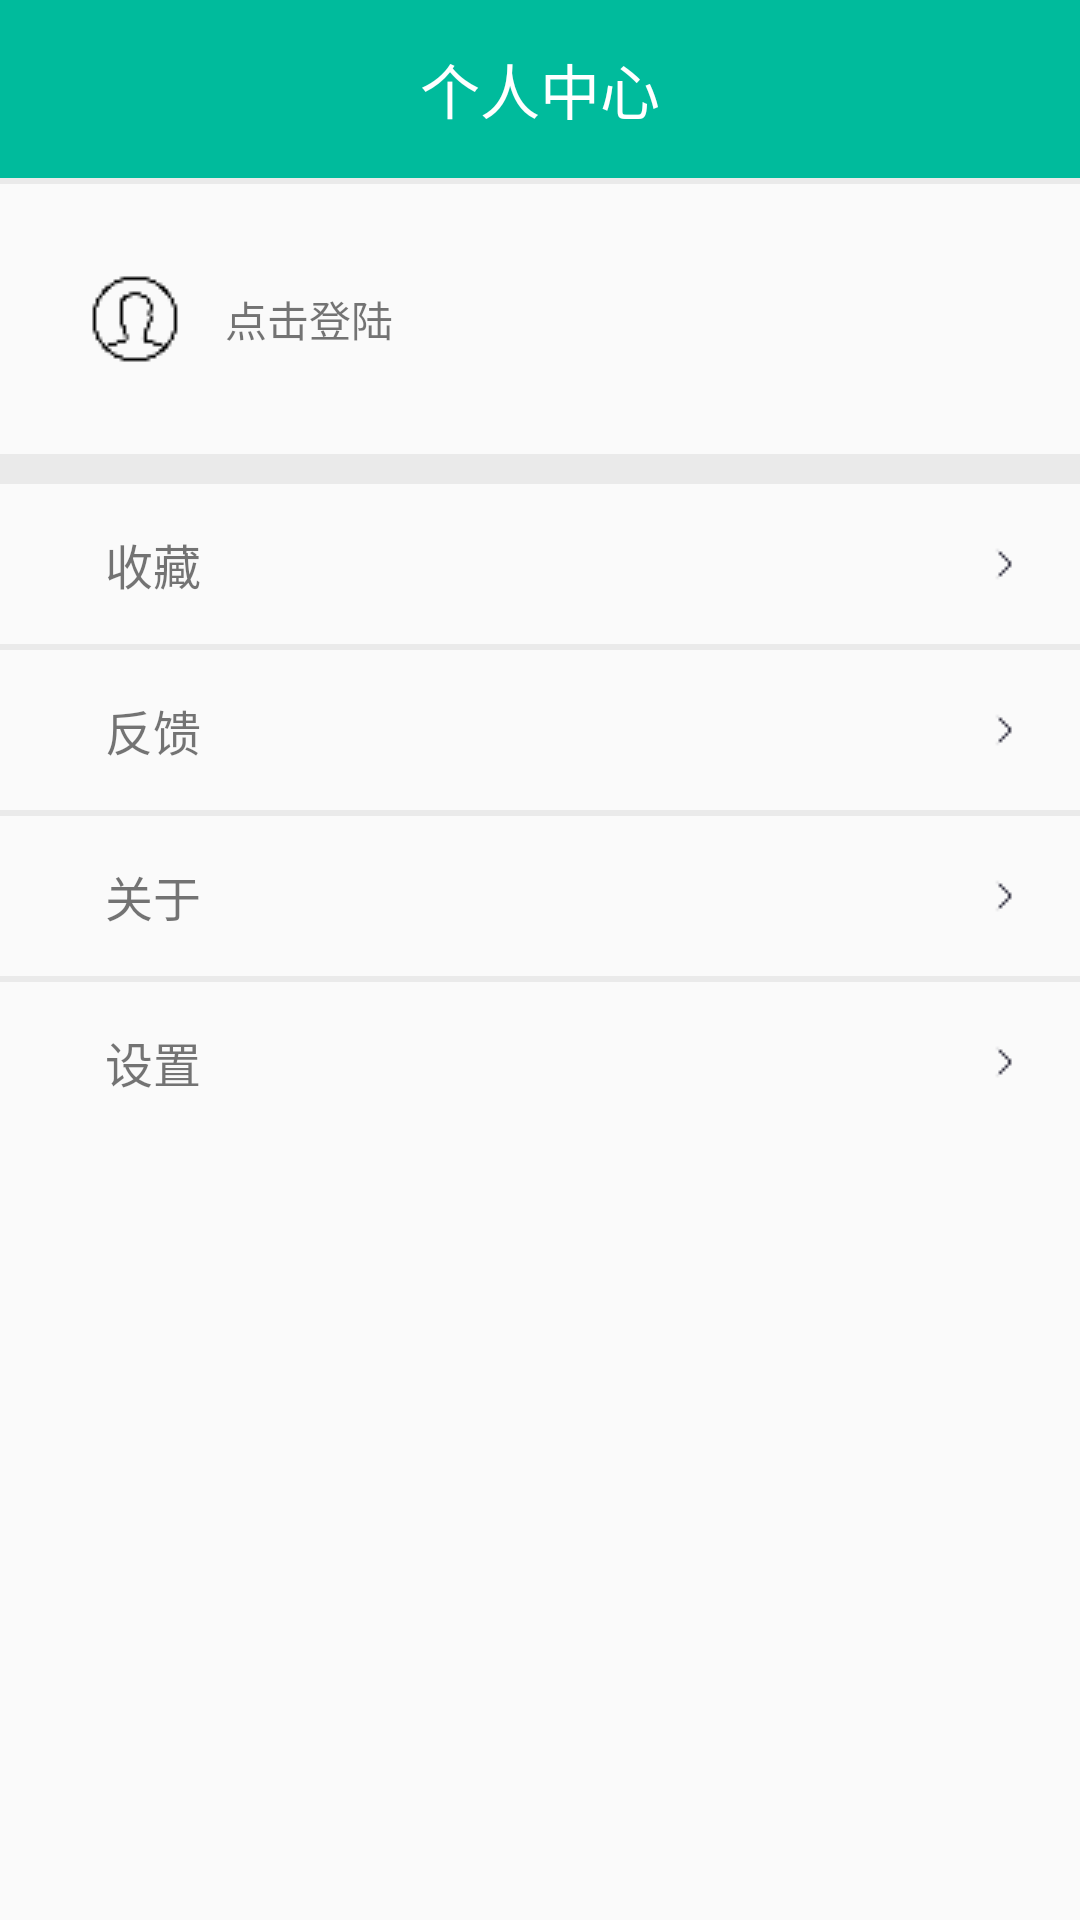

This screen was rendered from an Android layout file. Write that file and the resources it references.
<!-- AndroidManifest.xml: application theme AppTheme -->
<!-- res/layout/fragment_me.xml -->
<?xml version="1.0" encoding="utf-8"?>
<LinearLayout xmlns:android="http://schemas.android.com/apk/res/android"
    android:layout_width="match_parent"
    android:layout_height="match_parent"
    android:orientation="vertical">
<TextView
    android:textColor="@color/white"
    android:textSize="@dimen/padding_2lager"
    android:background="@color/main"
    android:padding="@dimen/padding_lager"
    android:gravity="center"
    android:text="个人中心"
    android:layout_width="match_parent"
    android:layout_height="wrap_content"/>
    <View
        android:layout_width="match_parent"
        android:layout_height="@dimen/line2"
        android:background="@color/bg_bootom" />

    <LinearLayout
        android:id="@+id/load"
        android:layout_width="match_parent"
        android:layout_height="wrap_content"
        android:layout_margin="@dimen/padding_lager"
        android:padding="@dimen/padding_lager">

        <ImageView
            android:layout_width="wrap_content"
            android:layout_height="wrap_content"
            android:src="@mipmap/head" />

        <TextView
            android:id="@+id/user"
            android:layout_width="match_parent"
            android:layout_height="match_parent"
            android:layout_marginLeft="@dimen/padding_lager"
            android:gravity="center_vertical"
            android:text="点击登陆" />
    </LinearLayout>

    <View
        android:layout_width="match_parent"
        android:layout_height="@dimen/line10"
        android:background="@color/bg_bootom" />

    <TextView
        android:id="@+id/collect"
        style="@style/meText"
        android:text="收藏" />
    <View
        android:background="@color/bg_bootom"
        android:layout_width="match_parent"
        android:layout_height="@dimen/line2"
        />

    <TextView
        android:id="@+id/feedback"
        style="@style/meText"
        android:text="反馈" />
    <View
        android:background="@color/bg_bootom"
        android:layout_width="match_parent"
        android:layout_height="@dimen/line2"
        />

    <TextView
        android:id="@+id/about"
        style="@style/meText"
        android:text="关于" />
    <View
        android:background="@color/bg_bootom"
        android:layout_width="match_parent"
        android:layout_height="@dimen/line2"
        />

    <TextView
        android:id="@+id/setting"
        style="@style/meText"
        android:text="设置" />

</LinearLayout>
<!-- resources referenced by this layout -->
<resources>
  <color name="bg_bootom">#EAEAEA</color>
  <color name="main">#00bb9c</color>
  <color name="white">#fff</color>
  <dimen name="line10">10dp</dimen>
  <dimen name="line2">2dp</dimen>
  <dimen name="padding_2lager">20dp</dimen>
  <dimen name="padding_lager">15dp</dimen>
  <!-- mipmap head: png bitmap (mipmap-mdpi, 513 bytes) -->
  <style name="meText">
          <item name="android:drawableRight">@mipmap/next</item>
          <item name="android:layout_width">match_parent</item>
          <item name="android:layout_height">wrap_content</item>
          <item name="android:layout_marginLeft">@dimen/padding_2lager</item>
          <item name="android:gravity">center_vertical</item>
          <item name="android:padding">@dimen/padding_lager</item>
          <item name="android:textSize">@dimen/text_lager</item>
  
      </style>
  <style name="AppTheme" parent="Theme.AppCompat.Light.DarkActionBar">
          
          <item name="colorPrimary">@color/colorPrimary</item>
          <item name="colorPrimaryDark">@color/colorPrimaryDark</item>
          <item name="colorAccent">@color/colorAccent</item>
      </style>
  <dimen name="text_lager">16dp</dimen>
  <color name="colorPrimary">#A2B5CD</color>
  <color name="colorPrimaryDark">#303F9F</color>
  <color name="colorAccent">#FF4081</color>
</resources>
